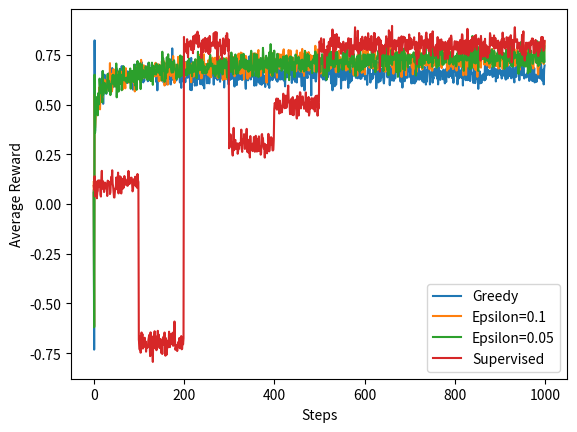

Here is the Python script that generated this plot:
import numpy as np
import matplotlib.pyplot as plt

# 5-armed bandit problem

q_star = np.array([0.1, -0.7, 0.8, 0.3, 0.5])
num_arms = len(q_star)
num_steps = 1000
num_runs = 1000
epsilon_values = [0, 0.1, 0.05]

# Supervised learning approach parameters
supervised_steps = 500
supervised_freq = 100

def select_action(value_estimate, epsilon):
    # epsilon
    if np.random.rand() < epsilon:
        return np.random.randint(num_arms)
    # 1-epsilon
    else:
        return np.argmax(value_estimate)

def bandit_run(epsilon, supervised=False):
    # Initialize an array rewards to store rewards at each time step
    rewards = np.zeros(num_steps)
    # Initialize an array to estimate the value of each action
    # value_estimate = np.zeros(num_arms)
    value_estimate = np.ones(num_arms) * 5.0
    # Initialize an array to count the number of times each action is selected.
    action_count = np.zeros(num_arms)

    for step in range(num_steps):
        # supervised learning first 500 steps
        if supervised and step < supervised_steps:
            action = step // supervised_freq
        else:
            action = select_action(value_estimate, epsilon)
        # update reward,action_count,value_estimate,rewards
        reward = np.random.normal(q_star[action], 1)
        action_count[action] += 1
        value_estimate[action] += (reward - value_estimate[action]) / action_count[action]
        rewards[step] = reward
    return rewards
# store the average reward curves for each policy
average_rewards = np.zeros((len(epsilon_values) + 1, num_steps))

# Run the bandit problem for each epsilon value and the supervised approach
for run in range(num_runs):
    for i, epsilon in enumerate(epsilon_values):
        average_rewards[i] += bandit_run(epsilon)
    average_rewards[-1] += bandit_run(0, supervised=True)
average_rewards /= num_runs

# Plot the results
labels = ['Greedy', 'Epsilon=0.1', 'Epsilon=0.05', 'Supervised']
for rewards, label in zip(average_rewards, labels):
    plt.plot(rewards, label=label)
plt.xlabel('Steps')
plt.ylabel('Average Reward')
plt.legend()
plt.show()